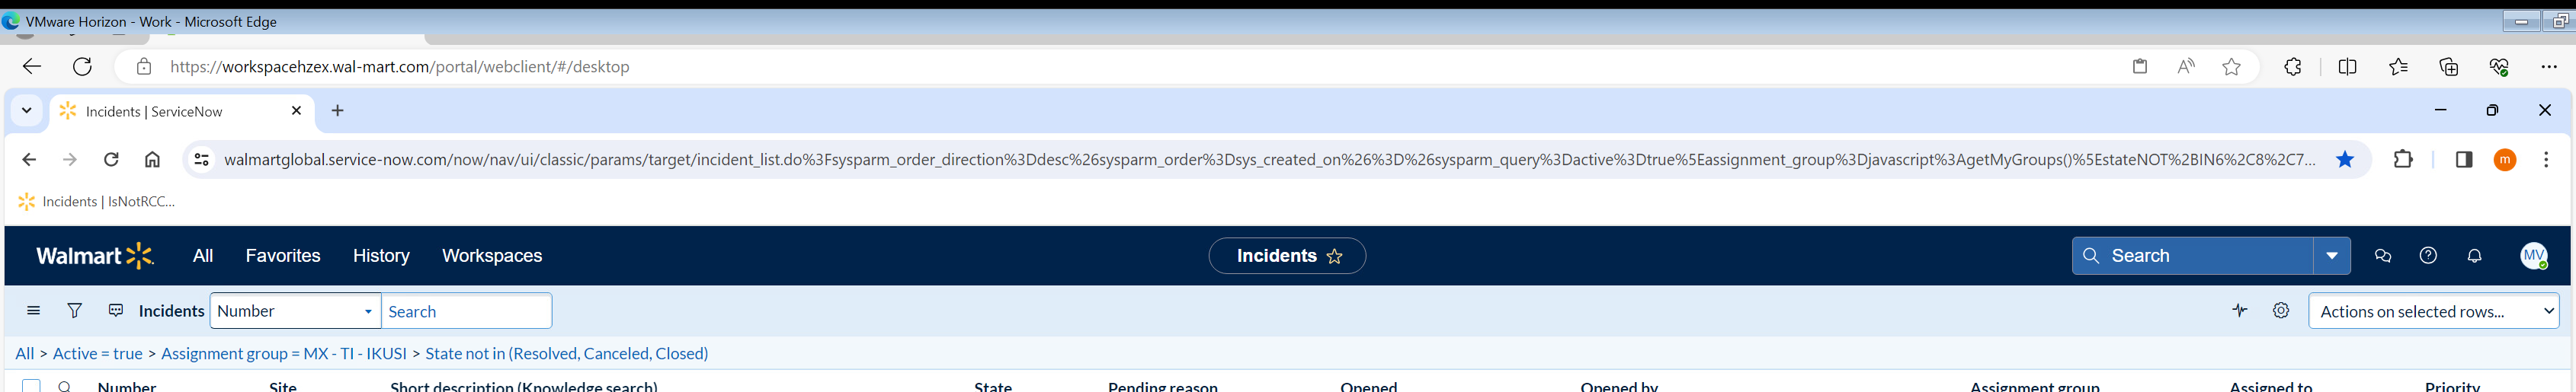
Task: Flujos para poder ocupar memu play con uipath.
Workflow: ExtractData

Step 1: get-text

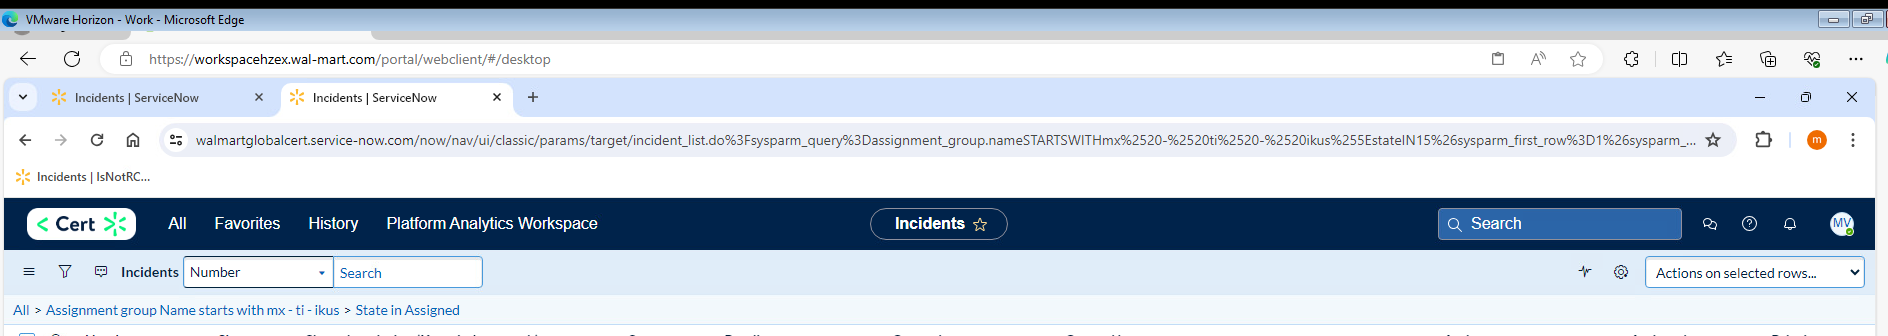
Step 2: get-text (repeated 3 times)